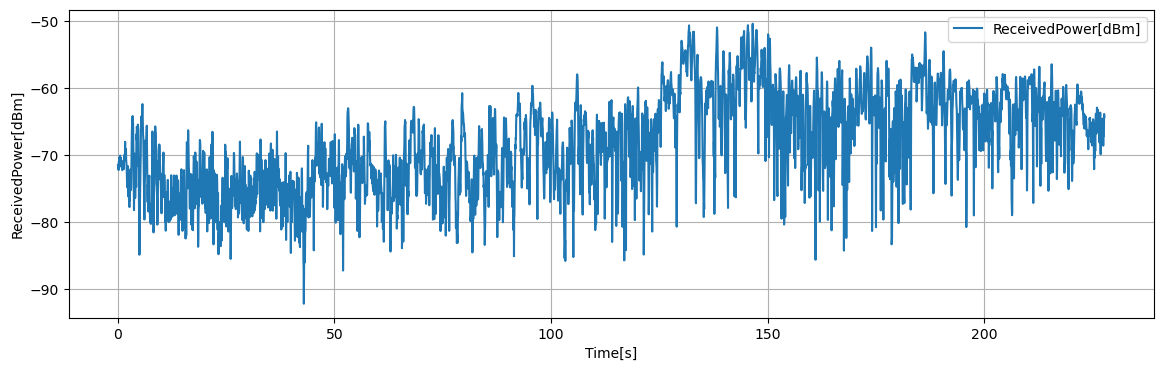

The data file committed next to this chart (first rows):
Time[s], Volt[V], ReceivedPower[dBm], 1step_diff[dB]
0.05, 0.1945, -71.49, 0.452
0.1, 0.1888, -71.94, 0.472
0.15, 0.1948, -71.47, 0.756
0.2, 0.1853, -72.22, 1.232
0.25, 0.2007, -70.99, 0.44
0.3, 0.1952, -71.43, 1.08
0.35, 0.2087, -70.35, 0.808
0.4, 0.1986, -71.16, 0.288
0.45, 0.2022, -70.87, 0.428
0.5, 0.1968, -71.3, 1.236
0.55, 0.2123, -70.06, 1.1
0.6, 0.1986, -71.16, 0.328
0.65, 0.1945, -71.49, 0.984
0.7, 0.2067, -70.51, 0.076
0.75, 0.2077, -70.43, 1.192
0.8, 0.1928, -71.62, 0.052
0.85, 0.1935, -71.57, 0.032
0.9, 0.1938, -71.54, 0.368
0.95, 0.1893, -71.91, 0.316
1, 0.1932, -71.59, 0.652
1.05, 0.185, -72.24, 0.22
1.1, 0.1878, -72.02, 0.812
1.15, 0.1979, -71.21, 0.472
1.2, 0.192, -71.68, 0.78
1.25, 0.2018, -70.9, 0.684
1.3, 0.1933, -71.59, 0.732
1.35, 0.2024, -70.86, 1.228
1.4, 0.187, -72.08, 1.504
1.45, 0.2059, -70.58, 0.592
1.5, 0.2132, -69.99, 0.424
1.55, 0.2079, -70.41, 0.468
1.6, 0.2021, -70.88, 0.708
1.65, 0.2109, -70.17, 2.164
1.7, 0.238, -68.01, 1.632
1.75, 0.2176, -69.64, 0.048
1.8, 0.2182, -69.59, 0.492
1.85, 0.212, -70.08, 0.988
1.9, 0.2244, -69.1, 1.688
1.95, 0.2033, -70.78, 0.532
2, 0.1966, -71.32, 0.38
2.05, 0.1919, -71.7, 1.088
2.1, 0.1783, -72.78, 1.448
2.15, 0.1602, -74.23, 1.196
2.2, 0.1752, -73.04, 1.82
2.25, 0.1524, -74.86, 2.592
2.3, 0.1848, -72.26, 0.636
2.35, 0.1928, -71.63, 2.776
2.4, 0.158, -74.4, 1.752
2.45, 0.1361, -76.16, 2.06
2.5, 0.1619, -74.1, 0.984
2.55, 0.1742, -73.11, 3.488
2.6, 0.1306, -76.6, 0.956
2.65, 0.1187, -77.56, 0.184
2.7, 0.1163, -77.74, 1.512
2.75, 0.1353, -76.23, 0.516
2.8, 0.1288, -76.74, 2.572
2.85, 0.161, -74.17, 0.856
2.9, 0.1502, -75.03, 2.916
2.95, 0.1867, -72.11, 1.388
3, 0.1694, -73.5, 1.708
... 4,494 more rows
